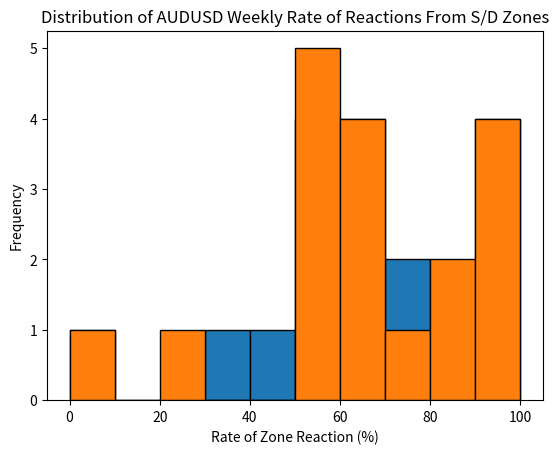

Here is the Python script that generated this plot:
import numpy as np
import matplotlib.pyplot as plt

#Datasets
eurusd = [66,66,100,71,71,50,100,40,33,66,100,0,100,50,83,66,50,50]
audusd = [58,100,60,80,60,50,50,66,50,20,0,50,100,66,83,100,100,75]

#Histogram
#bins = splits the X axis into tenths
plt.hist(eurusd, bins=10, edgecolor='black')
plt.title("Distribution of EURUSD Weekly Rate of Reactions From S/D Zones")
plt.xlabel('Rate of Zone Reaction (%)')
plt.ylabel('Frequency')

plt.show()

plt.hist(audusd, bins=10, edgecolor='black')
plt.title("Distribution of AUDUSD Weekly Rate of Reactions From S/D Zones")
plt.xlabel('Rate of Zone Reaction (%)')
plt.ylabel('Frequency')

plt.show()